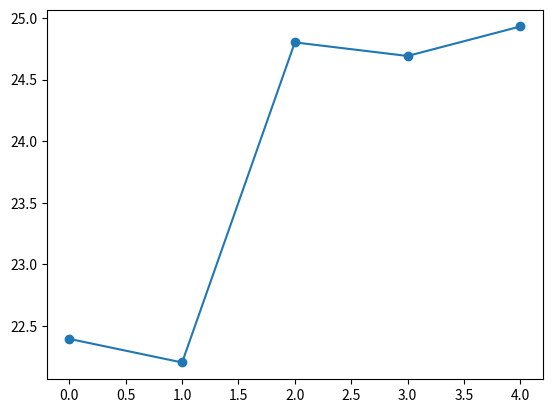

Python code for this plot:
import  numpy as np

heights= [1.83, 1.75, 1.68, 1.80, 1.90]
weights = [75, 68, 70, 80, 90]

np_heights = np.array(heights)
np_weights = np.array(weights)  

bmi = np_weights / (np_heights ** 2)
print("BMI:", bmi)      

import matplotlib.pyplot as plt
plt.plot(bmi, marker='o')   
plt.show()